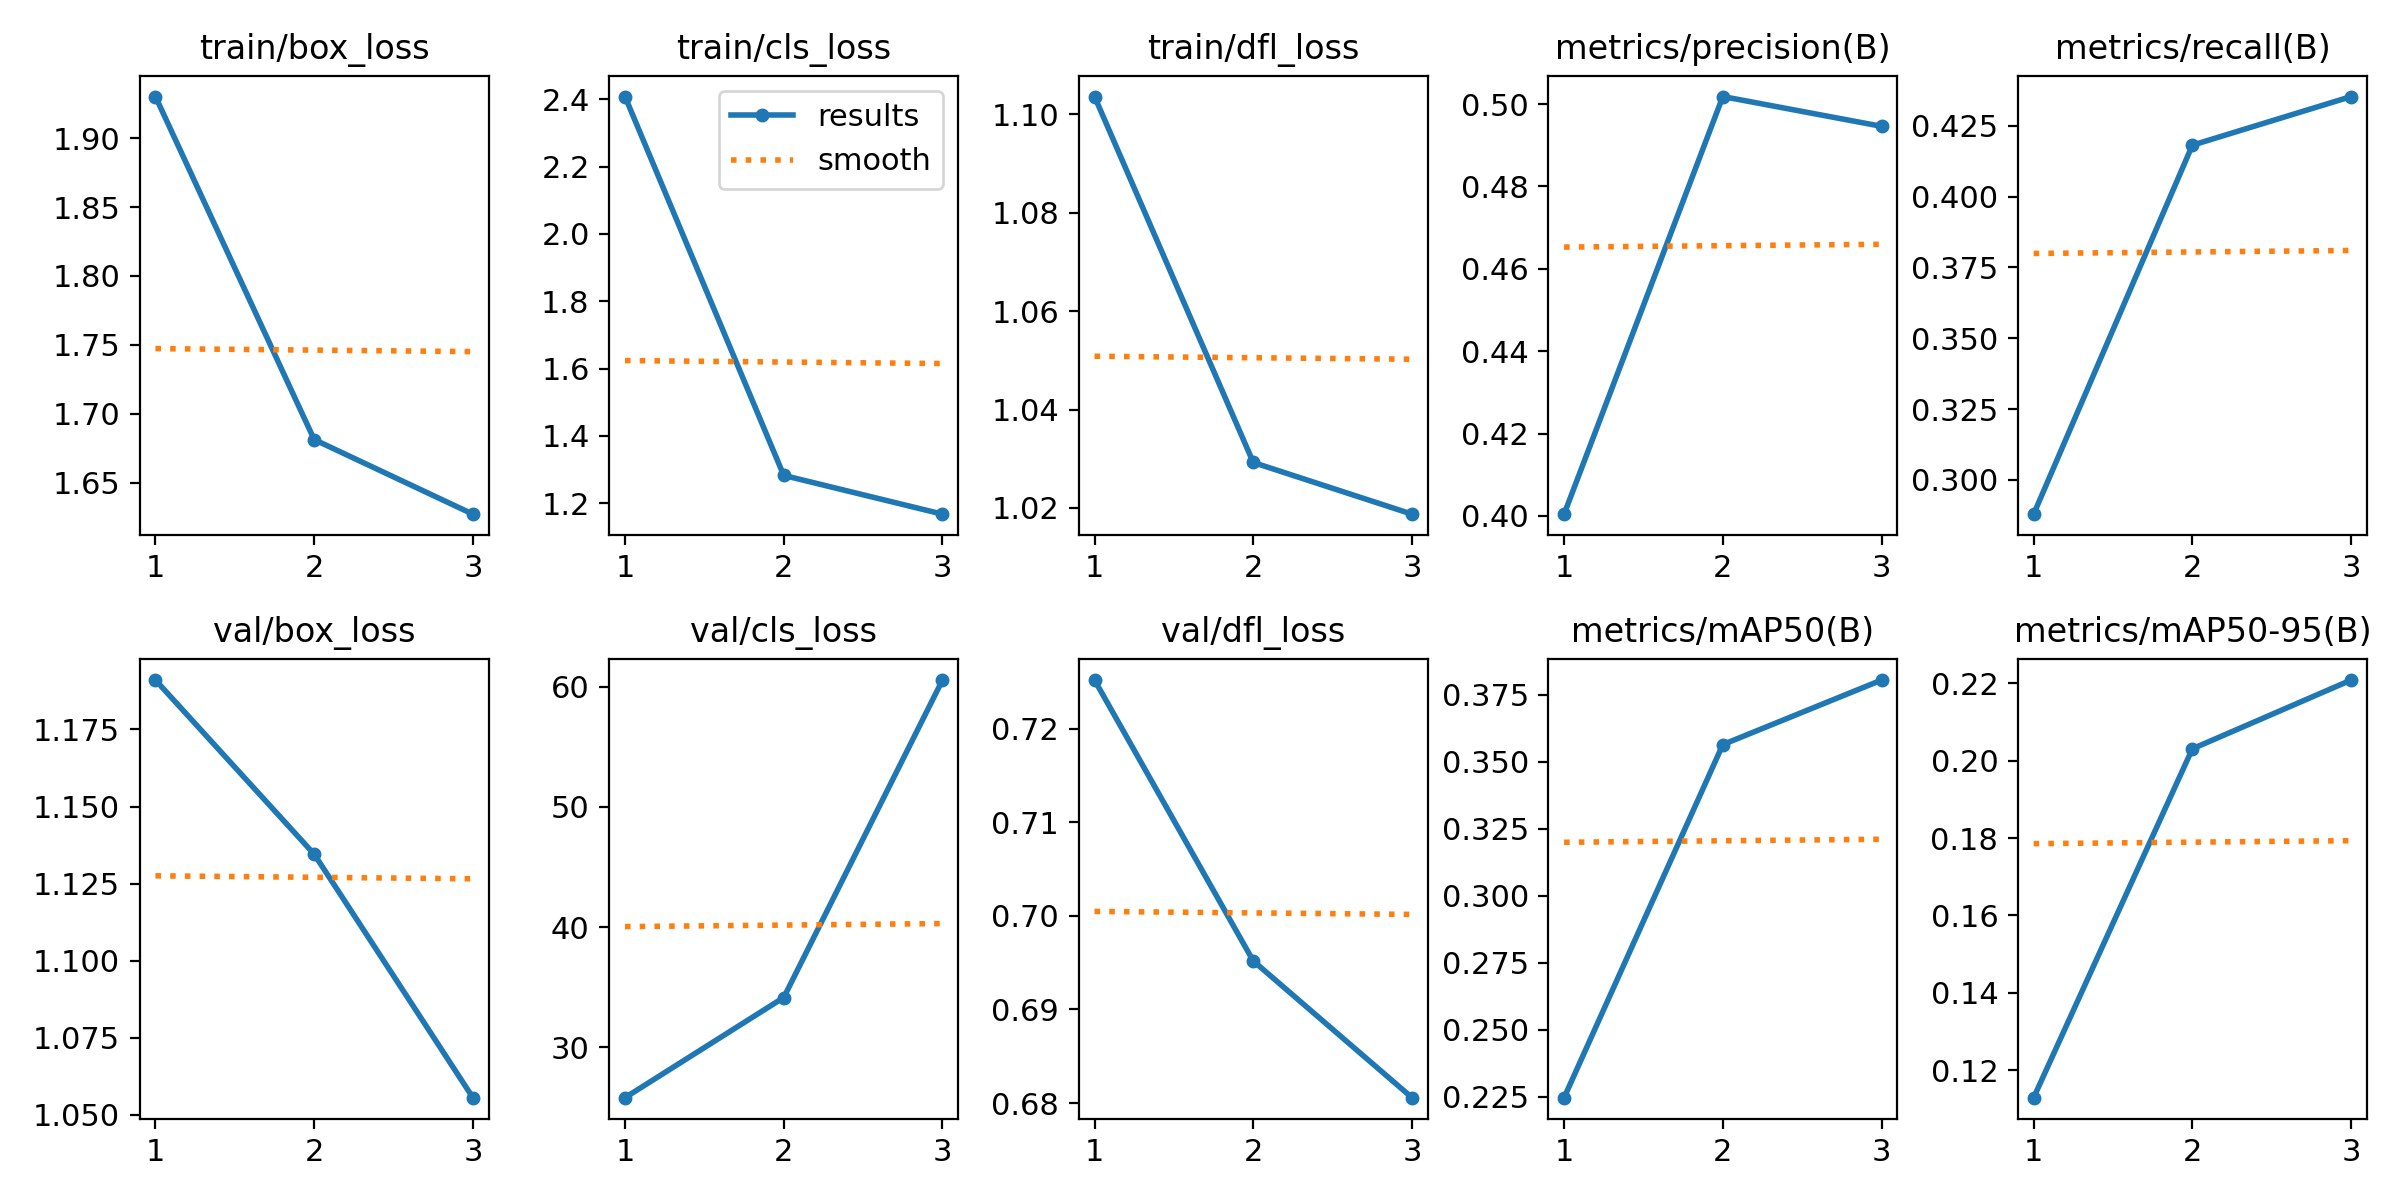

Source data for this figure (header and first rows):
epoch, time, train/box_loss, train/cls_loss, train/dfl_loss, metrics/precision(B), metrics/recall(B), metrics/mAP50(B), metrics/mAP50-95(B), val/box_loss, val/cls_loss, val/dfl_loss, lr/pg0, lr/pg1, lr/pg2
1, 83.67, 1.93, 2.408, 1.104, 0.4004, 0.2879, 0.2247, 0.1129, 1.191, 25.8, 0.7252, 0.0004688, 0.0004688, 0.0004688
2, 170.1, 1.681, 1.282, 1.029, 0.5018, 0.4182, 0.3564, 0.2031, 1.135, 34.14, 0.6952, 0.0006332, 0.0006332, 0.0006332
3, 270.1, 1.627, 1.167, 1.019, 0.4946, 0.4354, 0.3805, 0.2208, 1.056, 60.56, 0.6806, 0.0004833, 0.0004833, 0.0004833
